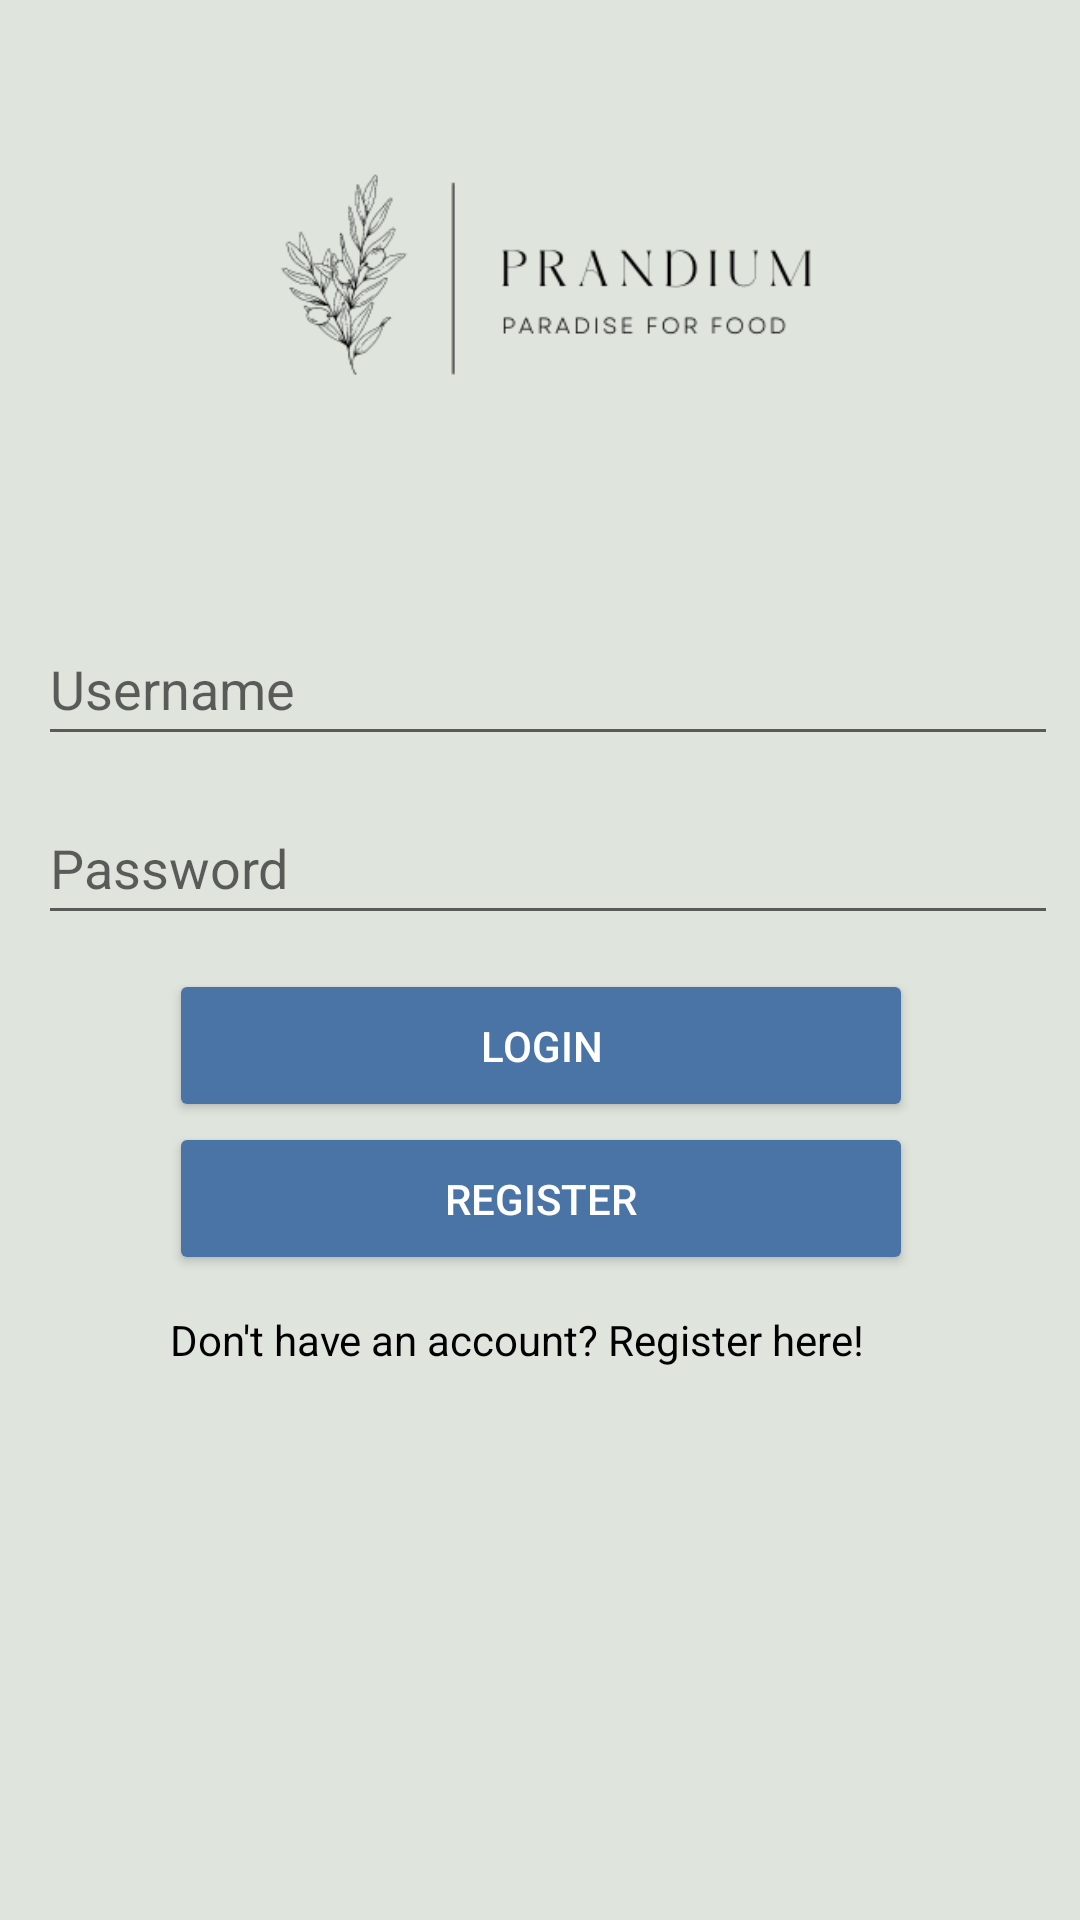

Produce the Android XML layout that renders to this screen, including the resource entries it uses.
<!-- AndroidManifest.xml: application theme Theme.CA1_Assignment -->
<!-- res/layout/activity_login.xml -->
<?xml version="1.0" encoding="utf-8"?>
<androidx.constraintlayout.widget.ConstraintLayout xmlns:android="http://schemas.android.com/apk/res/android"
    xmlns:app="http://schemas.android.com/apk/res-auto"
    xmlns:tools="http://schemas.android.com/tools"
    android:layout_width="match_parent"
    android:layout_height="match_parent"
    android:background="#DFE4DD"
    tools:context=".Login">

    <ImageView
        android:id="@+id/imageView2"
        android:layout_width="509dp"
        android:layout_height="273dp"
        android:layout_marginBottom="458dp"
        app:layout_constraintBottom_toBottomOf="parent"
        app:layout_constraintEnd_toEndOf="parent"
        app:layout_constraintStart_toStartOf="parent"
        app:layout_constraintTop_toTopOf="parent"
        app:srcCompat="@drawable/splash"
        tools:ignore="MissingConstraints"
        android:contentDescription="TODO" />

    <EditText
        android:id="@+id/username"
        android:layout_width="340dp"
        android:layout_height="48dp"
        android:hint="@string/username"
        app:layout_constraintBottom_toBottomOf="parent"
        app:layout_constraintEnd_toEndOf="parent"
        app:layout_constraintHorizontal_bias="0.633"
        app:layout_constraintStart_toStartOf="parent"
        app:layout_constraintTop_toTopOf="@+id/imageView2"
        app:layout_constraintVertical_bias="0.391" />

    <EditText
        android:id="@+id/password"
        android:layout_width="340dp"
        android:layout_height="48dp"
        android:inputType="textPassword"
        android:hint="@string/password"
        app:layout_constraintBottom_toTopOf="@+id/btnAddContact"
        app:layout_constraintEnd_toEndOf="parent"
        app:layout_constraintHorizontal_bias="0.633"
        app:layout_constraintStart_toStartOf="parent"
        app:layout_constraintTop_toBottomOf="@+id/username" />

    <Button
        android:id="@+id/btnAddContact"
        android:layout_width="248dp"
        android:layout_height="51dp"
        android:backgroundTint="#4974A5"
        android:text="@string/login"
        android:textColor="#ffffff"
        app:cornerRadius="25dp"
        android:onClick="onClick"
        app:layout_constraintBottom_toTopOf="@+id/btnListAll"
        app:layout_constraintEnd_toEndOf="parent"
        app:layout_constraintHorizontal_bias="0.503"
        app:layout_constraintStart_toStartOf="parent" />

    <Button
        android:id="@+id/btnListAll"
        android:layout_width="248dp"
        android:layout_height="51dp"
        android:layout_marginBottom="12dp"
        android:text="@string/register"
        android:backgroundTint="#4974A5"
        android:textColor="#ffffff"
        app:cornerRadius="25dp"
        android:onClick="onClick"
        app:layout_constraintBottom_toTopOf="@+id/textReg"
        app:layout_constraintEnd_toEndOf="parent"
        app:layout_constraintHorizontal_bias="0.503"
        app:layout_constraintStart_toStartOf="parent" />

    <TextView
        android:id="@+id/textReg"
        android:layout_width="247dp"
        android:layout_height="47dp"
        android:layout_marginBottom="156dp"
        android:text="@string/txtMsg1"
        android:textColor="#000000"
        app:layout_constraintBottom_toBottomOf="parent"
        app:layout_constraintEnd_toEndOf="parent"
        app:layout_constraintStart_toStartOf="parent" />

</androidx.constraintlayout.widget.ConstraintLayout>
<!-- resources referenced by this layout -->
<resources>
  <!-- drawable splash: png bitmap (drawable, 16524 bytes) -->
  <string name="login">Login</string>
  <string name="password">Password</string>
  <string name="register">Register</string>
  <string name="txtMsg1">Don\'t have an account? Register here!</string>
  <string name="username">Username</string>
  <style name="Theme.CA1_Assignment" parent="Theme.MaterialComponents.DayNight.DarkActionBar">
          
          <item name="colorPrimary">@color/purple_500</item>
          <item name="colorPrimaryVariant">@color/purple_700</item>
          <item name="colorOnPrimary">@color/white</item>
          
          <item name="colorSecondary">@color/teal_200</item>
          <item name="colorSecondaryVariant">@color/teal_700</item>
          <item name="colorOnSecondary">@color/black</item>
          
          <item name="android:statusBarColor" tools:targetApi="l">?attr/colorPrimaryVariant</item>
          
      </style>
  <!-- not gathered from this repository: default colours our renderer supplied (Android Studio template values) -->
  <color name="purple_500">#FF6200EE</color>
  <color name="purple_700">#FF3700B3</color>
  <color name="teal_200">#FF03DAC5</color>
  <color name="teal_700">#FF018786</color>
  <color name="black">#FF000000</color>
  <color name="white">#FFFFFFFF</color>
</resources>
